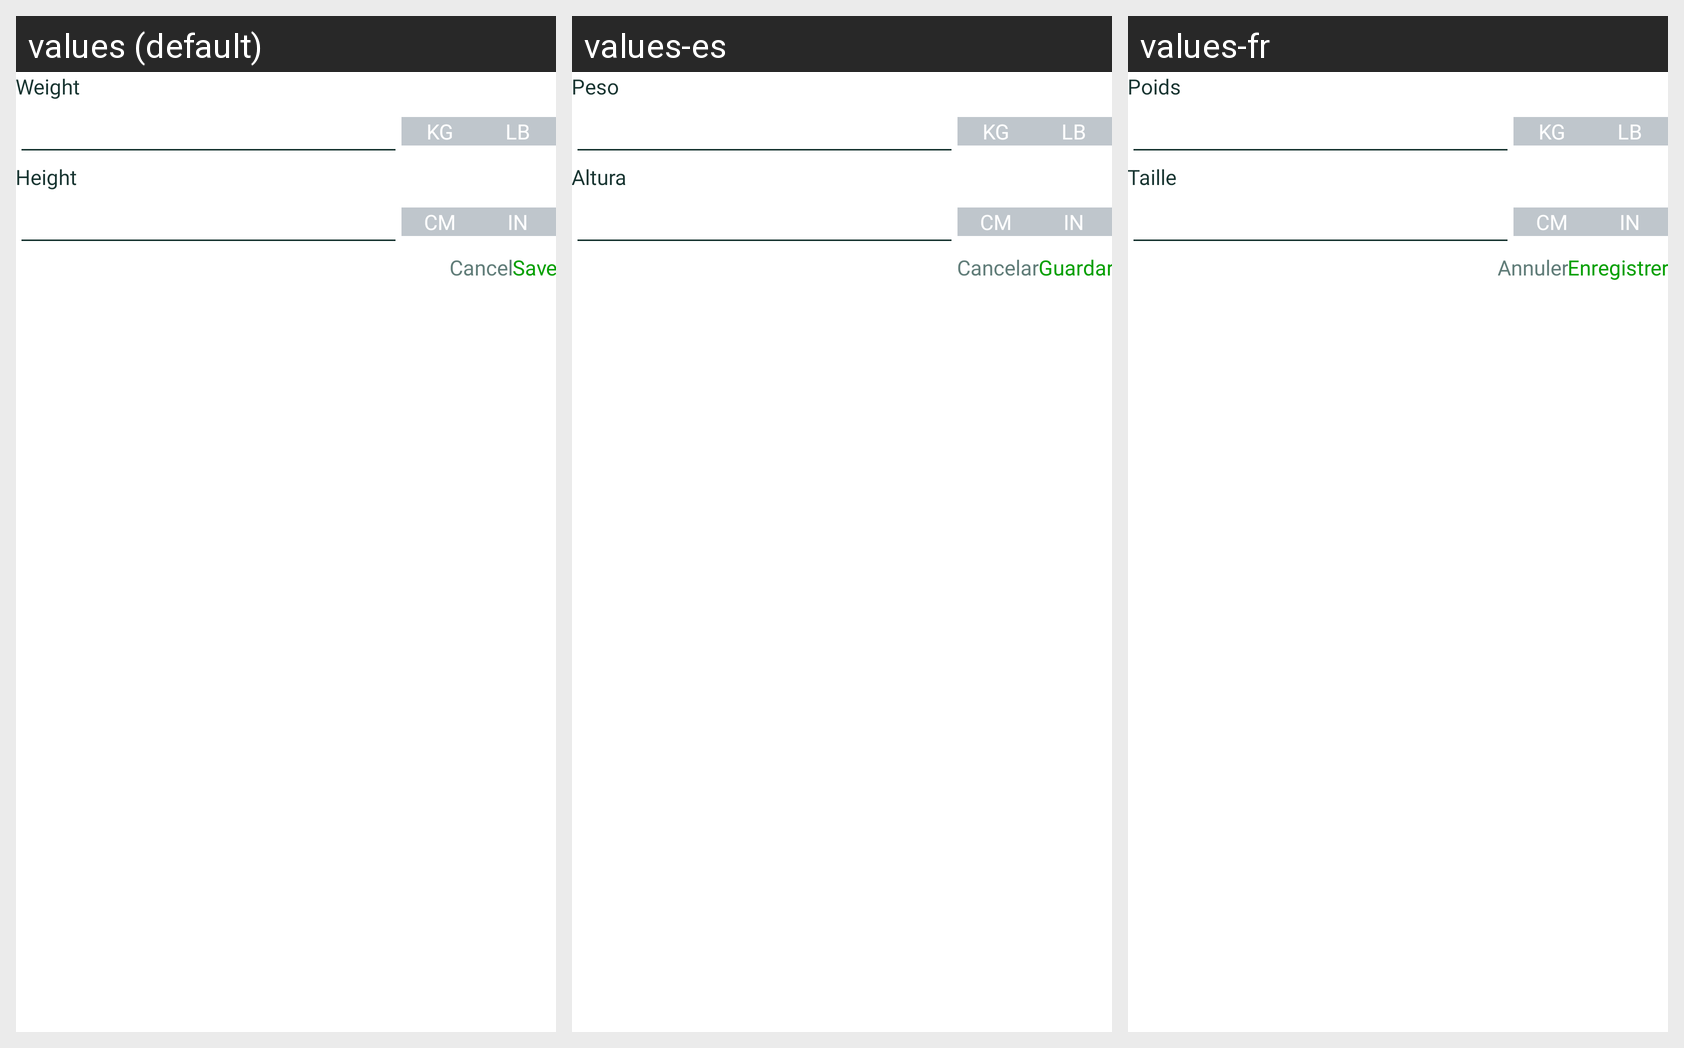

This grid shows one Android layout under several languages. Give, for every string resource on the screen, its name, the default text and each shown locale's text.
Android screen res/layout/dialog_edit_bmi.xml rendered under 3 locales, left to right: values (default), values-es, values-fr. Device: Nexus 5 (rendered at 1080×1920; each locale shown at half size, 540×960, under a caption strip naming it); theme Theme.BaseProject.
Other locales in the repository, not shown: values-de, values-ko, values-vi.
Strings drawn on this screen, with the default value and each locale's value (text and hints the layout hard-codes, and strings that could not be matched under every locale, appear in the picture but are not listed):

weight
  values: Weight
  values-es: Peso
  values-fr: Poids

kg
  values: kg
  values-es: kg  [not translated; the default value is used]
  values-fr: kg  [not translated; the default value is used]

lb
  values: lb
  values-es: lb  [not translated; the default value is used]
  values-fr: lb  [not translated; the default value is used]

height
  values: Height
  values-es: Altura
  values-fr: Taille

cm
  values: cm
  values-es: cm  [not translated; the default value is used]
  values-fr: cm  [not translated; the default value is used]

in
  values: in
  values-es: in  [not translated; the default value is used]
  values-fr: in  [not translated; the default value is used]

cancel
  values: Cancel
  values-es: Cancelar
  values-fr: Annuler

save_lowercase
  values: Save
  values-es: Guardar
  values-fr: Enregistrer
